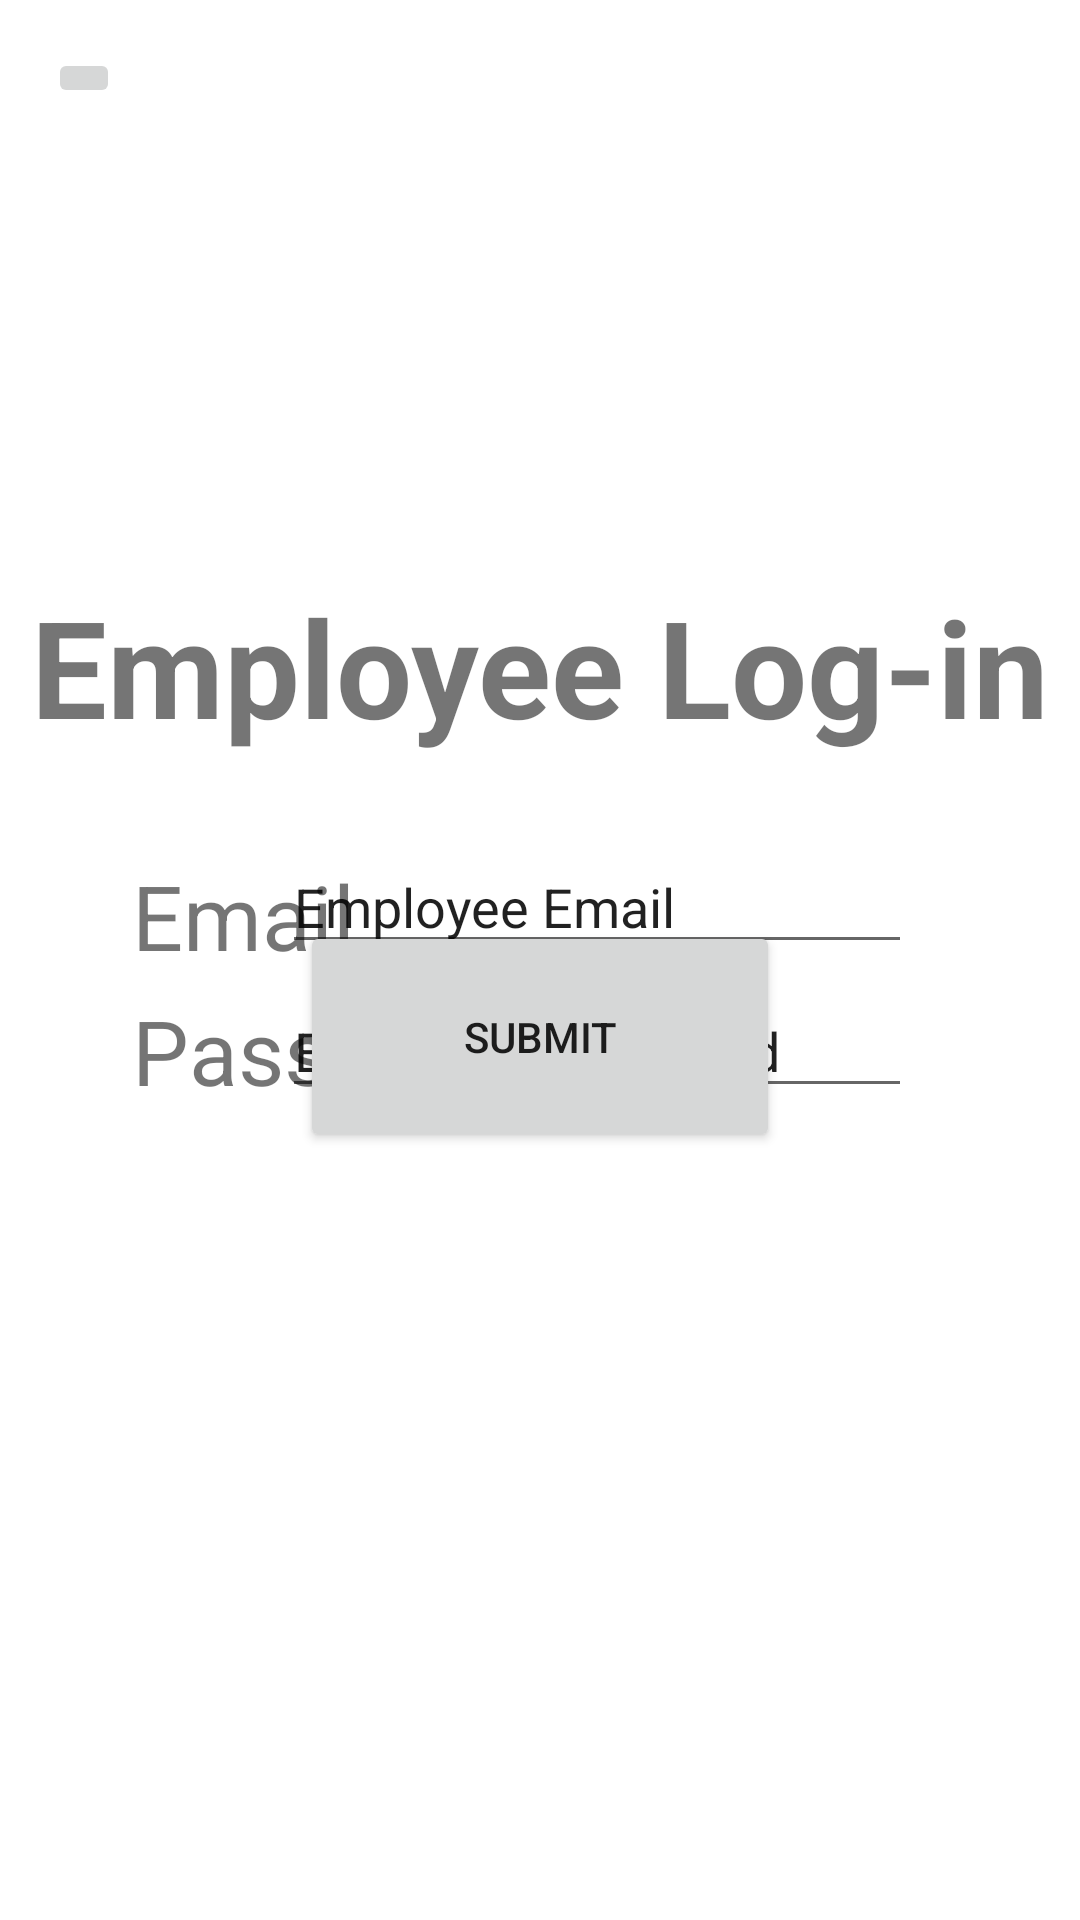

Reconstruct the res/layout file that produces this screen, plus the resources it refers to.
<!-- AndroidManifest.xml: application theme Theme.COMP2000 -->
<!-- res/layout/employeelogin.xml -->
<?xml version="1.0" encoding="utf-8"?>
<androidx.constraintlayout.widget.ConstraintLayout xmlns:android="http://schemas.android.com/apk/res/android"
    xmlns:app="http://schemas.android.com/apk/res-auto"
    xmlns:tools="http://schemas.android.com/tools"
    android:layout_width="match_parent"
    android:layout_height="match_parent">

    <TextView
        android:id="@+id/textView12"
        android:layout_width="wrap_content"
        android:layout_height="wrap_content"
        android:layout_marginStart="105dp"
        android:layout_marginTop="192dp"
        android:layout_marginEnd="105dp"
        android:text="Employee Log-in"
        android:textSize="45sp"
        android:textStyle="bold"
        app:layout_constraintEnd_toEndOf="parent"
        app:layout_constraintStart_toStartOf="parent"
        app:layout_constraintTop_toTopOf="parent" />

    <TextView
        android:id="@+id/textView13"
        android:layout_width="84dp"
        android:layout_height="45dp"
        android:layout_marginStart="44dp"
        android:layout_marginTop="285dp"
        android:text="Email"
        android:textSize="30sp"


        app:layout_constraintStart_toStartOf="parent"
        app:layout_constraintTop_toTopOf="parent" />

    <TextView
        android:id="@+id/textView14"
        android:layout_width="84dp"
        android:layout_height="49dp"
        android:layout_marginStart="44dp"
        android:layout_marginTop="330dp"
        android:text="Pass."
        android:textSize="30sp"


        app:layout_constraintStart_toStartOf="parent"
        app:layout_constraintTop_toTopOf="parent" />

    <Button
        android:id="@+id/button4"
        android:layout_width="160dp"
        android:layout_height="77dp"
        android:layout_marginStart="105dp"
        android:layout_marginEnd="105dp"
        android:layout_marginBottom="256dp"
        android:text="Submit"
        app:layout_constraintBottom_toBottomOf="parent"
        app:layout_constraintEnd_toEndOf="parent"
        app:layout_constraintStart_toStartOf="parent" />

    <EditText
        android:id="@+id/editTextText3"
        android:layout_width="wrap_content"
        android:layout_height="wrap_content"
        android:layout_marginTop="280dp"
        android:layout_marginEnd="56dp"
        android:ems="10"
        android:inputType="text"
        android:text="Employee Email"
        app:layout_constraintEnd_toEndOf="parent"
        app:layout_constraintTop_toTopOf="parent" />

    <EditText
        android:id="@+id/editTextText4"
        android:layout_width="wrap_content"
        android:layout_height="wrap_content"
        android:layout_marginTop="328dp"
        android:layout_marginEnd="56dp"
        android:ems="10"
        android:inputType="text"
        android:text="Employee Password"
        app:layout_constraintEnd_toEndOf="parent"
        app:layout_constraintTop_toTopOf="parent" />

    <ImageButton
        android:id="@+id/imageButton"
        android:layout_width="wrap_content"
        android:layout_height="wrap_content"
        android:layout_marginStart="16dp"
        android:layout_marginTop="16dp"
        app:layout_constraintStart_toStartOf="parent"
        app:layout_constraintTop_toTopOf="parent"
        app:srcCompat="@drawable/arrow_back" />
</androidx.constraintlayout.widget.ConstraintLayout>
<!-- resources referenced by this layout -->
<resources>
  <style name="Theme.COMP2000" parent="Theme.MaterialComponents.DayNight.DarkActionBar">
          
          <item name="colorPrimary">@color/purple_500</item>
          <item name="colorPrimaryVariant">@color/purple_700</item>
          <item name="colorOnPrimary">@color/white</item>
          
          <item name="colorSecondary">@color/teal_200</item>
          <item name="colorSecondaryVariant">@color/teal_700</item>
          <item name="colorOnSecondary">@color/black</item>
          
          <item name="android:statusBarColor">?attr/colorPrimaryVariant</item>
          
      </style>
  <!-- not gathered from this repository: default colours our renderer supplied (Android Studio template values) -->
  <color name="purple_500">#FF6200EE</color>
  <color name="purple_700">#FF3700B3</color>
  <color name="teal_200">#FF03DAC5</color>
  <color name="teal_700">#FF018786</color>
  <color name="black">#FF000000</color>
  <color name="white">#FFFFFFFF</color>
</resources>
